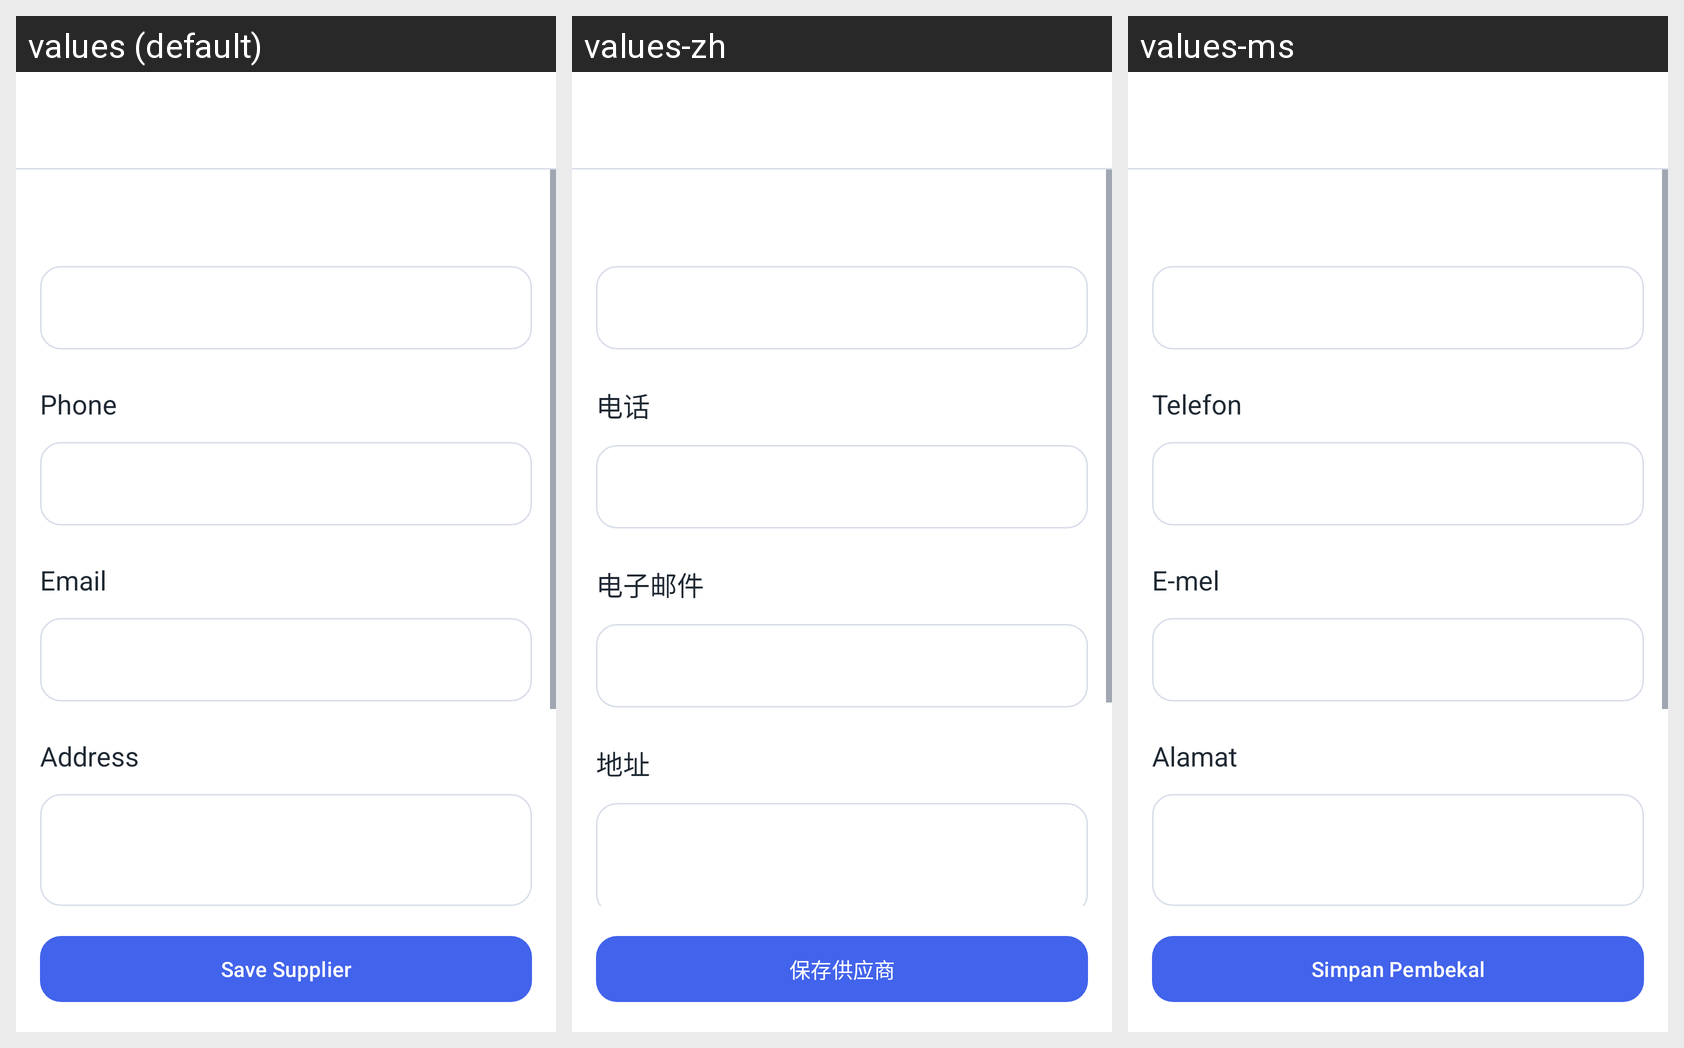

For this localized Android screen grid, give each drawn string resource with its value in every locale shown.
Android screen res/layout/fragment_add_edit_supplier.xml rendered under 3 locales, left to right: values (default), values-zh, values-ms. Device: Nexus 5 (rendered at 1080×1920; each locale shown at half size, 540×960, under a caption strip naming it); theme Theme.InventoryHub.
Strings drawn on this screen, with the default value and each locale's value (text and hints the layout hard-codes, and strings that could not be matched under every locale, appear in the picture but are not listed):

phone
  values: Phone
  values-zh: 电话
  values-ms: Telefon

email
  values: Email
  values-zh: 电子邮件
  values-ms: E-mel

address
  values: Address
  values-zh: 地址
  values-ms: Alamat

save_supplier
  values: Save Supplier
  values-zh: 保存供应商
  values-ms: Simpan Pembekal
